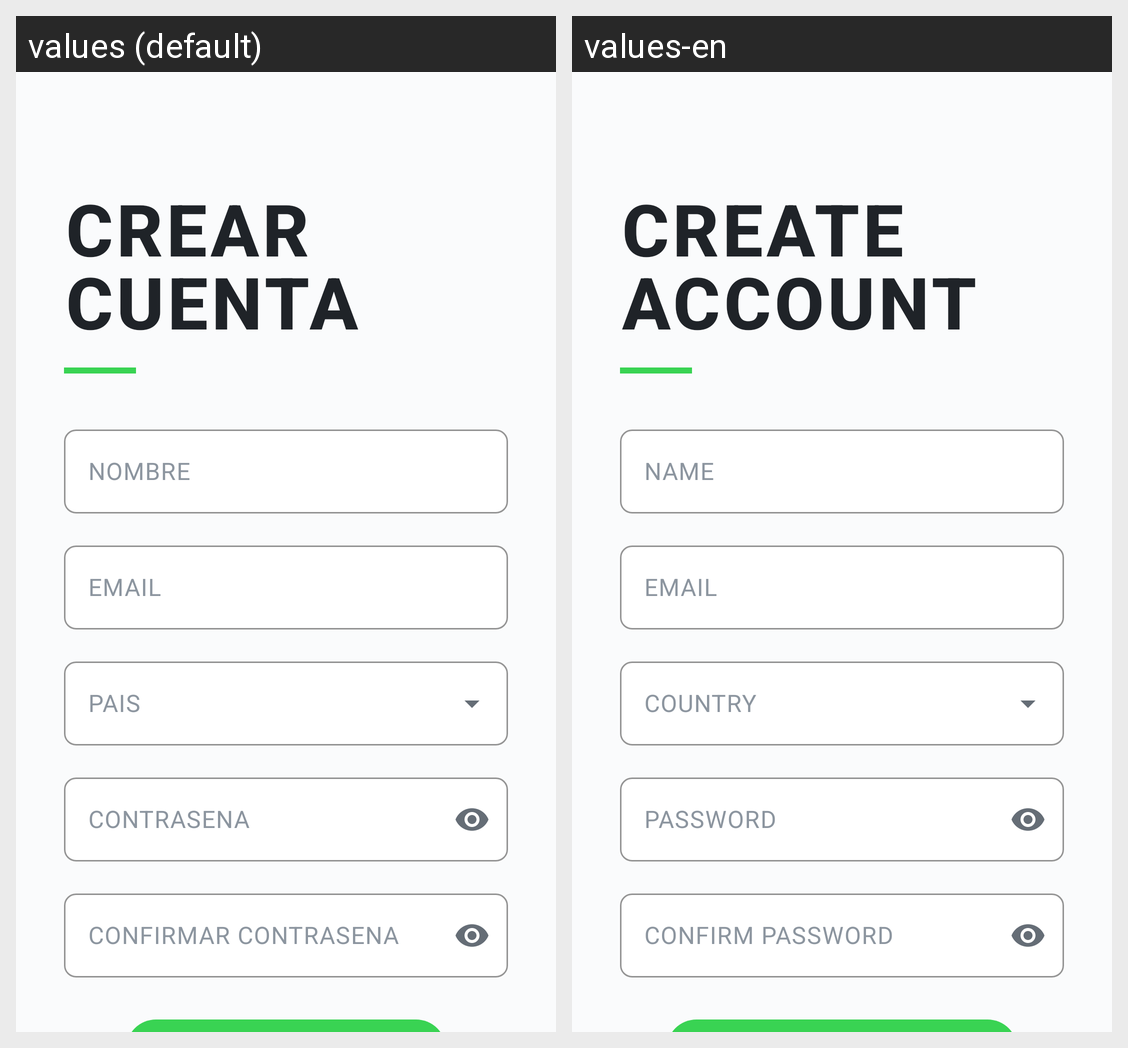

Strings drawn on this Android screen and how each of the app's shown locales translates them:
Android screen res/layout/activity_register.xml rendered under 2 locales, left to right: values (default), values-en. Device: Nexus 5 (rendered at 1080×1920; each locale shown at half size, 540×960, under a caption strip naming it); theme Theme.RunnerApp.
Strings drawn on this screen, with the default value and each locale's value (text and hints the layout hard-codes, and strings that could not be matched under every locale, appear in the picture but are not listed):

title_create_account
  values: CREAR
      CUENTA
  values-en: CREATE
      ACCOUNT

hint_name
  values: NOMBRE
  values-en: NAME

hint_email
  values: EMAIL
  values-en: EMAIL

hint_country
  values: PAIS
  values-en: COUNTRY

hint_password
  values: CONTRASENA
  values-en: PASSWORD

hint_confirm_password
  values: CONFIRMAR CONTRASENA
  values-en: CONFIRM PASSWORD
